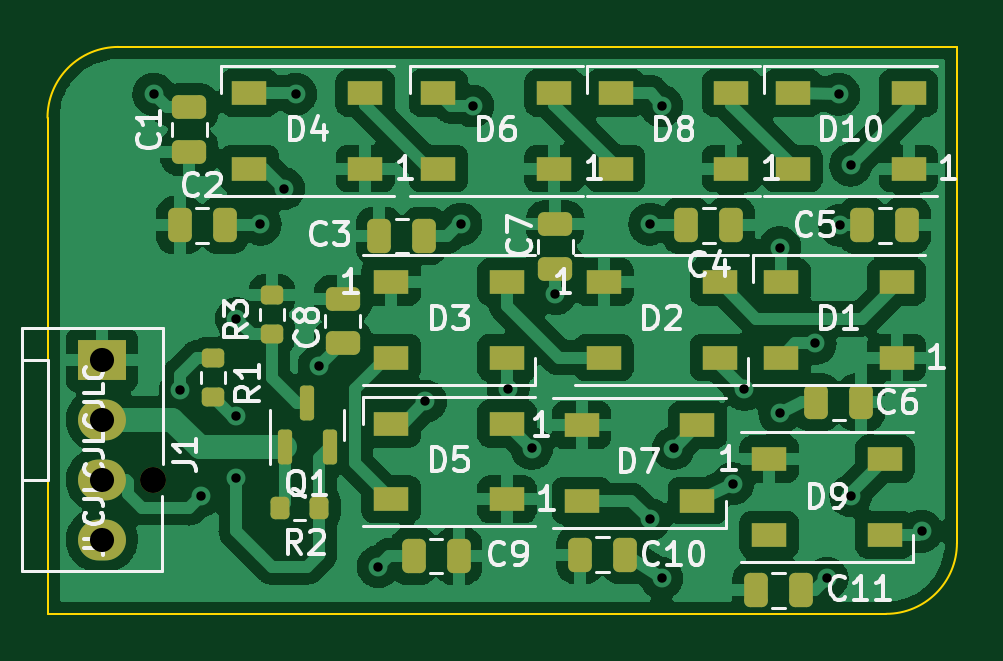
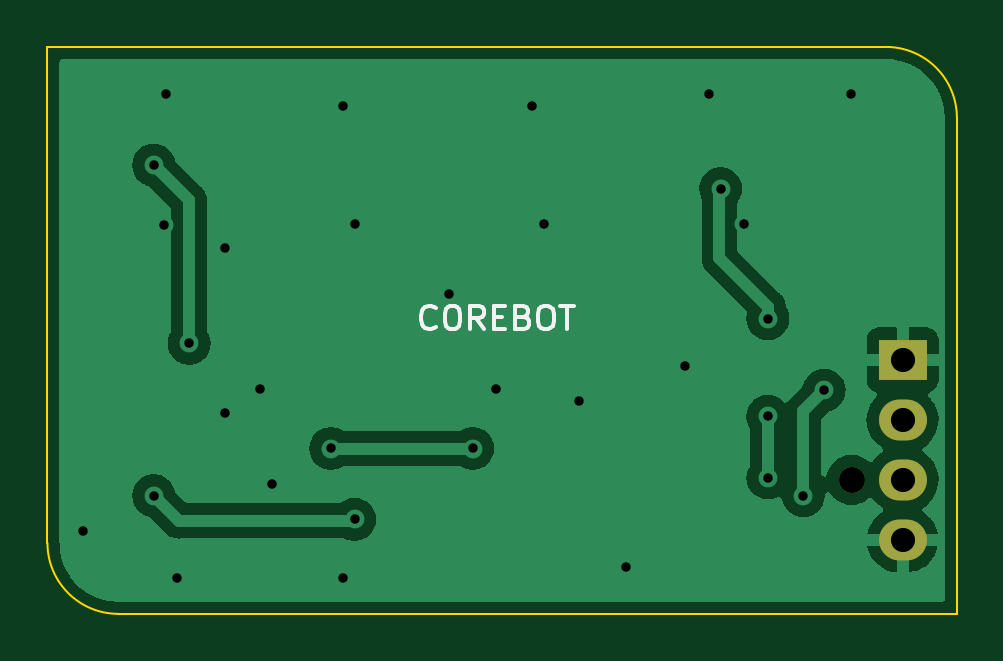
Circuit board: 11 layer files. Board 38.5 x 24.0 mm.
- bottom_copper: RGB-B_Cu.gbr (100021 bytes)
- bottom_mask: RGB-B_Mask.gbr (741 bytes)
- paste: RGB-B_Paste.gbr (504 bytes)
- bottom_silk: RGB-B_Silkscreen.gbr (2829 bytes)
- outline: RGB-Edge_Cuts.gbr (889 bytes)
- top_copper: RGB-F_Cu.gbr (149609 bytes)
- top_mask: RGB-F_Mask.gbr (4418 bytes)
- paste: RGB-F_Paste.gbr (4181 bytes)
- top_silk: RGB-F_Silkscreen.gbr (27822 bytes)
- drill: RGB-NPTH.drl (408 bytes)
- drill: RGB-PTH.drl (1025 bytes)

=== bottom_copper: RGB-B_Cu.gbr (100021 bytes, source omitted) ===
=== bottom_mask: RGB-B_Mask.gbr ===
%TF.GenerationSoftware,KiCad,Pcbnew,6.0.7-f9a2dced07~116~ubuntu20.04.1*%
%TF.CreationDate,2022-09-29T18:09:13+00:00*%
%TF.ProjectId,RGB,5247422e-6b69-4636-9164-5f7063625858,rev?*%
%TF.SameCoordinates,Original*%
%TF.FileFunction,Soldermask,Bot*%
%TF.FilePolarity,Negative*%
%FSLAX46Y46*%
G04 Gerber Fmt 4.6, Leading zero omitted, Abs format (unit mm)*
G04 Created by KiCad (PCBNEW 6.0.7-f9a2dced07~116~ubuntu20.04.1) date 2022-09-29 18:09:13*
%MOMM*%
%LPD*%
G01*
G04 APERTURE LIST*
%ADD10C,1.100000*%
%ADD11R,2.030000X1.730000*%
%ADD12O,2.030000X1.730000*%
G04 APERTURE END LIST*
D10*
%TO.C,J1*%
X108960000Y-96830000D03*
D11*
X106800000Y-91750000D03*
D12*
X106800000Y-94290000D03*
X106800000Y-96830000D03*
X106800000Y-99370000D03*
%TD*%
M02*

=== paste: RGB-B_Paste.gbr ===
%TF.GenerationSoftware,KiCad,Pcbnew,6.0.7-f9a2dced07~116~ubuntu20.04.1*%
%TF.CreationDate,2022-09-29T18:09:13+00:00*%
%TF.ProjectId,RGB,5247422e-6b69-4636-9164-5f7063625858,rev?*%
%TF.SameCoordinates,Original*%
%TF.FileFunction,Paste,Bot*%
%TF.FilePolarity,Positive*%
%FSLAX46Y46*%
G04 Gerber Fmt 4.6, Leading zero omitted, Abs format (unit mm)*
G04 Created by KiCad (PCBNEW 6.0.7-f9a2dced07~116~ubuntu20.04.1) date 2022-09-29 18:09:13*
%MOMM*%
%LPD*%
G01*
G04 APERTURE LIST*
G04 APERTURE END LIST*
M02*

=== bottom_silk: RGB-B_Silkscreen.gbr ===
%TF.GenerationSoftware,KiCad,Pcbnew,6.0.7-f9a2dced07~116~ubuntu20.04.1*%
%TF.CreationDate,2022-09-29T18:09:13+00:00*%
%TF.ProjectId,RGB,5247422e-6b69-4636-9164-5f7063625858,rev?*%
%TF.SameCoordinates,Original*%
%TF.FileFunction,Legend,Bot*%
%TF.FilePolarity,Positive*%
%FSLAX46Y46*%
G04 Gerber Fmt 4.6, Leading zero omitted, Abs format (unit mm)*
G04 Created by KiCad (PCBNEW 6.0.7-f9a2dced07~116~ubuntu20.04.1) date 2022-09-29 18:09:13*
%MOMM*%
%LPD*%
G01*
G04 APERTURE LIST*
%ADD10C,0.150000*%
G04 APERTURE END LIST*
D10*
X126571428Y-90357142D02*
X126619047Y-90404761D01*
X126761904Y-90452380D01*
X126857142Y-90452380D01*
X127000000Y-90404761D01*
X127095238Y-90309523D01*
X127142857Y-90214285D01*
X127190476Y-90023809D01*
X127190476Y-89880952D01*
X127142857Y-89690476D01*
X127095238Y-89595238D01*
X127000000Y-89500000D01*
X126857142Y-89452380D01*
X126761904Y-89452380D01*
X126619047Y-89500000D01*
X126571428Y-89547619D01*
X125952380Y-89452380D02*
X125761904Y-89452380D01*
X125666666Y-89500000D01*
X125571428Y-89595238D01*
X125523809Y-89785714D01*
X125523809Y-90119047D01*
X125571428Y-90309523D01*
X125666666Y-90404761D01*
X125761904Y-90452380D01*
X125952380Y-90452380D01*
X126047619Y-90404761D01*
X126142857Y-90309523D01*
X126190476Y-90119047D01*
X126190476Y-89785714D01*
X126142857Y-89595238D01*
X126047619Y-89500000D01*
X125952380Y-89452380D01*
X124523809Y-90452380D02*
X124857142Y-89976190D01*
X125095238Y-90452380D02*
X125095238Y-89452380D01*
X124714285Y-89452380D01*
X124619047Y-89500000D01*
X124571428Y-89547619D01*
X124523809Y-89642857D01*
X124523809Y-89785714D01*
X124571428Y-89880952D01*
X124619047Y-89928571D01*
X124714285Y-89976190D01*
X125095238Y-89976190D01*
X124095238Y-89928571D02*
X123761904Y-89928571D01*
X123619047Y-90452380D02*
X124095238Y-90452380D01*
X124095238Y-89452380D01*
X123619047Y-89452380D01*
X122857142Y-89928571D02*
X122714285Y-89976190D01*
X122666666Y-90023809D01*
X122619047Y-90119047D01*
X122619047Y-90261904D01*
X122666666Y-90357142D01*
X122714285Y-90404761D01*
X122809523Y-90452380D01*
X123190476Y-90452380D01*
X123190476Y-89452380D01*
X122857142Y-89452380D01*
X122761904Y-89500000D01*
X122714285Y-89547619D01*
X122666666Y-89642857D01*
X122666666Y-89738095D01*
X122714285Y-89833333D01*
X122761904Y-89880952D01*
X122857142Y-89928571D01*
X123190476Y-89928571D01*
X121999999Y-89452380D02*
X121809523Y-89452380D01*
X121714285Y-89500000D01*
X121619047Y-89595238D01*
X121571428Y-89785714D01*
X121571428Y-90119047D01*
X121619047Y-90309523D01*
X121714285Y-90404761D01*
X121809523Y-90452380D01*
X121999999Y-90452380D01*
X122095238Y-90404761D01*
X122190476Y-90309523D01*
X122238095Y-90119047D01*
X122238095Y-89785714D01*
X122190476Y-89595238D01*
X122095238Y-89500000D01*
X121999999Y-89452380D01*
X121285714Y-89452380D02*
X120714285Y-89452380D01*
X120999999Y-90452380D02*
X120999999Y-89452380D01*
M02*

=== outline: RGB-Edge_Cuts.gbr ===
%TF.GenerationSoftware,KiCad,Pcbnew,6.0.7-f9a2dced07~116~ubuntu20.04.1*%
%TF.CreationDate,2022-09-29T18:09:13+00:00*%
%TF.ProjectId,RGB,5247422e-6b69-4636-9164-5f7063625858,rev?*%
%TF.SameCoordinates,Original*%
%TF.FileFunction,Profile,NP*%
%FSLAX46Y46*%
G04 Gerber Fmt 4.6, Leading zero omitted, Abs format (unit mm)*
G04 Created by KiCad (PCBNEW 6.0.7-f9a2dced07~116~ubuntu20.04.1) date 2022-09-29 18:09:13*
%MOMM*%
%LPD*%
G01*
G04 APERTURE LIST*
%TA.AperFunction,Profile*%
%ADD10C,0.100000*%
%TD*%
G04 APERTURE END LIST*
D10*
X140000000Y-102500000D02*
G75*
G03*
X143000000Y-99500000I0J3000000D01*
G01*
X107500000Y-78500000D02*
G75*
G03*
X104500000Y-81500000I0J-3000000D01*
G01*
X104500000Y-102500000D02*
X104500000Y-81500000D01*
X140000000Y-102500000D02*
X104500000Y-102500000D01*
X143000000Y-78500000D02*
X143000000Y-99500000D01*
X107500000Y-78500000D02*
X143000000Y-78500000D01*
M02*

=== top_copper: RGB-F_Cu.gbr (149609 bytes, source omitted) ===
=== top_mask: RGB-F_Mask.gbr ===
%TF.GenerationSoftware,KiCad,Pcbnew,6.0.7-f9a2dced07~116~ubuntu20.04.1*%
%TF.CreationDate,2022-09-29T18:09:13+00:00*%
%TF.ProjectId,RGB,5247422e-6b69-4636-9164-5f7063625858,rev?*%
%TF.SameCoordinates,Original*%
%TF.FileFunction,Soldermask,Top*%
%TF.FilePolarity,Negative*%
%FSLAX46Y46*%
G04 Gerber Fmt 4.6, Leading zero omitted, Abs format (unit mm)*
G04 Created by KiCad (PCBNEW 6.0.7-f9a2dced07~116~ubuntu20.04.1) date 2022-09-29 18:09:13*
%MOMM*%
%LPD*%
G01*
G04 APERTURE LIST*
G04 Aperture macros list*
%AMRoundRect*
0 Rectangle with rounded corners*
0 $1 Rounding radius*
0 $2 $3 $4 $5 $6 $7 $8 $9 X,Y pos of 4 corners*
0 Add a 4 corners polygon primitive as box body*
4,1,4,$2,$3,$4,$5,$6,$7,$8,$9,$2,$3,0*
0 Add four circle primitives for the rounded corners*
1,1,$1+$1,$2,$3*
1,1,$1+$1,$4,$5*
1,1,$1+$1,$6,$7*
1,1,$1+$1,$8,$9*
0 Add four rect primitives between the rounded corners*
20,1,$1+$1,$2,$3,$4,$5,0*
20,1,$1+$1,$4,$5,$6,$7,0*
20,1,$1+$1,$6,$7,$8,$9,0*
20,1,$1+$1,$8,$9,$2,$3,0*%
G04 Aperture macros list end*
%ADD10RoundRect,0.200000X-0.275000X0.200000X-0.275000X-0.200000X0.275000X-0.200000X0.275000X0.200000X0*%
%ADD11RoundRect,0.200000X-0.200000X-0.275000X0.200000X-0.275000X0.200000X0.275000X-0.200000X0.275000X0*%
%ADD12RoundRect,0.200000X0.275000X-0.200000X0.275000X0.200000X-0.275000X0.200000X-0.275000X-0.200000X0*%
%ADD13RoundRect,0.150000X0.150000X-0.587500X0.150000X0.587500X-0.150000X0.587500X-0.150000X-0.587500X0*%
%ADD14C,1.100000*%
%ADD15R,2.030000X1.730000*%
%ADD16O,2.030000X1.730000*%
%ADD17R,1.500000X1.000000*%
%ADD18RoundRect,0.250000X-0.250000X-0.475000X0.250000X-0.475000X0.250000X0.475000X-0.250000X0.475000X0*%
%ADD19RoundRect,0.250000X0.250000X0.475000X-0.250000X0.475000X-0.250000X-0.475000X0.250000X-0.475000X0*%
%ADD20RoundRect,0.250000X-0.475000X0.250000X-0.475000X-0.250000X0.475000X-0.250000X0.475000X0.250000X0*%
%ADD21RoundRect,0.250000X0.475000X-0.250000X0.475000X0.250000X-0.475000X0.250000X-0.475000X-0.250000X0*%
G04 APERTURE END LIST*
D10*
%TO.C,R3*%
X114000000Y-89000000D03*
X114000000Y-90650000D03*
%TD*%
D11*
%TO.C,R2*%
X116000000Y-98000000D03*
X114350000Y-98000000D03*
%TD*%
D12*
%TO.C,R1*%
X111500000Y-93325000D03*
X111500000Y-91675000D03*
%TD*%
D13*
%TO.C,Q1*%
X114550000Y-95437500D03*
X116450000Y-95437500D03*
X115500000Y-93562500D03*
%TD*%
D14*
%TO.C,J1*%
X108960000Y-96830000D03*
D15*
X106800000Y-91750000D03*
D16*
X106800000Y-94290000D03*
X106800000Y-96830000D03*
X106800000Y-99370000D03*
%TD*%
D17*
%TO.C,D10*%
X140950000Y-83650000D03*
X140950000Y-80450000D03*
X136050000Y-80450000D03*
X136050000Y-83650000D03*
%TD*%
%TO.C,D9*%
X139950000Y-95950000D03*
X139950000Y-99150000D03*
X135050000Y-99150000D03*
X135050000Y-95950000D03*
%TD*%
%TO.C,D8*%
X133450000Y-83650000D03*
X133450000Y-80450000D03*
X128550000Y-80450000D03*
X128550000Y-83650000D03*
%TD*%
%TO.C,D7*%
X127115000Y-94505000D03*
X127115000Y-97705000D03*
X132015000Y-97705000D03*
X132015000Y-94505000D03*
%TD*%
%TO.C,D6*%
X125950000Y-83650000D03*
X125950000Y-80450000D03*
X121050000Y-80450000D03*
X121050000Y-83650000D03*
%TD*%
%TO.C,D5*%
X123950000Y-97650000D03*
X123950000Y-94450000D03*
X119050000Y-94450000D03*
X119050000Y-97650000D03*
%TD*%
%TO.C,D4*%
X117950000Y-83650000D03*
X117950000Y-80450000D03*
X113050000Y-80450000D03*
X113050000Y-83650000D03*
%TD*%
%TO.C,D3*%
X119050000Y-88450000D03*
X119050000Y-91650000D03*
X123950000Y-91650000D03*
X123950000Y-88450000D03*
%TD*%
%TO.C,D2*%
X128050000Y-88450000D03*
X128050000Y-91650000D03*
X132950000Y-91650000D03*
X132950000Y-88450000D03*
%TD*%
%TO.C,D1*%
X140450000Y-91650000D03*
X140450000Y-88450000D03*
X135550000Y-88450000D03*
X135550000Y-91650000D03*
%TD*%
D18*
%TO.C,C11*%
X136400000Y-101500000D03*
X134500000Y-101500000D03*
%TD*%
%TO.C,C10*%
X127050000Y-100000000D03*
X128950000Y-100000000D03*
%TD*%
D19*
%TO.C,C9*%
X121900000Y-100050000D03*
X120000000Y-100050000D03*
%TD*%
D20*
%TO.C,C8*%
X117000000Y-89150000D03*
X117000000Y-91050000D03*
%TD*%
%TO.C,C7*%
X126000000Y-86000000D03*
X126000000Y-87900000D03*
%TD*%
D19*
%TO.C,C6*%
X138950000Y-93550000D03*
X137050000Y-93550000D03*
%TD*%
%TO.C,C5*%
X139000000Y-86050000D03*
X140900000Y-86050000D03*
%TD*%
%TO.C,C4*%
X133450000Y-86050000D03*
X131550000Y-86050000D03*
%TD*%
D18*
%TO.C,C3*%
X118550000Y-86500000D03*
X120450000Y-86500000D03*
%TD*%
%TO.C,C2*%
X110100000Y-86050000D03*
X112000000Y-86050000D03*
%TD*%
D21*
%TO.C,C1*%
X110500000Y-82950000D03*
X110500000Y-81050000D03*
%TD*%
M02*

=== paste: RGB-F_Paste.gbr ===
%TF.GenerationSoftware,KiCad,Pcbnew,6.0.7-f9a2dced07~116~ubuntu20.04.1*%
%TF.CreationDate,2022-09-29T18:09:13+00:00*%
%TF.ProjectId,RGB,5247422e-6b69-4636-9164-5f7063625858,rev?*%
%TF.SameCoordinates,Original*%
%TF.FileFunction,Paste,Top*%
%TF.FilePolarity,Positive*%
%FSLAX46Y46*%
G04 Gerber Fmt 4.6, Leading zero omitted, Abs format (unit mm)*
G04 Created by KiCad (PCBNEW 6.0.7-f9a2dced07~116~ubuntu20.04.1) date 2022-09-29 18:09:13*
%MOMM*%
%LPD*%
G01*
G04 APERTURE LIST*
G04 Aperture macros list*
%AMRoundRect*
0 Rectangle with rounded corners*
0 $1 Rounding radius*
0 $2 $3 $4 $5 $6 $7 $8 $9 X,Y pos of 4 corners*
0 Add a 4 corners polygon primitive as box body*
4,1,4,$2,$3,$4,$5,$6,$7,$8,$9,$2,$3,0*
0 Add four circle primitives for the rounded corners*
1,1,$1+$1,$2,$3*
1,1,$1+$1,$4,$5*
1,1,$1+$1,$6,$7*
1,1,$1+$1,$8,$9*
0 Add four rect primitives between the rounded corners*
20,1,$1+$1,$2,$3,$4,$5,0*
20,1,$1+$1,$4,$5,$6,$7,0*
20,1,$1+$1,$6,$7,$8,$9,0*
20,1,$1+$1,$8,$9,$2,$3,0*%
G04 Aperture macros list end*
%ADD10RoundRect,0.200000X-0.275000X0.200000X-0.275000X-0.200000X0.275000X-0.200000X0.275000X0.200000X0*%
%ADD11RoundRect,0.200000X-0.200000X-0.275000X0.200000X-0.275000X0.200000X0.275000X-0.200000X0.275000X0*%
%ADD12RoundRect,0.200000X0.275000X-0.200000X0.275000X0.200000X-0.275000X0.200000X-0.275000X-0.200000X0*%
%ADD13RoundRect,0.150000X0.150000X-0.587500X0.150000X0.587500X-0.150000X0.587500X-0.150000X-0.587500X0*%
%ADD14R,1.500000X1.000000*%
%ADD15RoundRect,0.250000X-0.250000X-0.475000X0.250000X-0.475000X0.250000X0.475000X-0.250000X0.475000X0*%
%ADD16RoundRect,0.250000X0.250000X0.475000X-0.250000X0.475000X-0.250000X-0.475000X0.250000X-0.475000X0*%
%ADD17RoundRect,0.250000X-0.475000X0.250000X-0.475000X-0.250000X0.475000X-0.250000X0.475000X0.250000X0*%
%ADD18RoundRect,0.250000X0.475000X-0.250000X0.475000X0.250000X-0.475000X0.250000X-0.475000X-0.250000X0*%
G04 APERTURE END LIST*
D10*
%TO.C,R3*%
X114000000Y-89000000D03*
X114000000Y-90650000D03*
%TD*%
D11*
%TO.C,R2*%
X116000000Y-98000000D03*
X114350000Y-98000000D03*
%TD*%
D12*
%TO.C,R1*%
X111500000Y-93325000D03*
X111500000Y-91675000D03*
%TD*%
D13*
%TO.C,Q1*%
X114550000Y-95437500D03*
X116450000Y-95437500D03*
X115500000Y-93562500D03*
%TD*%
D14*
%TO.C,D10*%
X140950000Y-83650000D03*
X140950000Y-80450000D03*
X136050000Y-80450000D03*
X136050000Y-83650000D03*
%TD*%
%TO.C,D9*%
X139950000Y-95950000D03*
X139950000Y-99150000D03*
X135050000Y-99150000D03*
X135050000Y-95950000D03*
%TD*%
%TO.C,D8*%
X133450000Y-83650000D03*
X133450000Y-80450000D03*
X128550000Y-80450000D03*
X128550000Y-83650000D03*
%TD*%
%TO.C,D7*%
X127115000Y-94505000D03*
X127115000Y-97705000D03*
X132015000Y-97705000D03*
X132015000Y-94505000D03*
%TD*%
%TO.C,D6*%
X125950000Y-83650000D03*
X125950000Y-80450000D03*
X121050000Y-80450000D03*
X121050000Y-83650000D03*
%TD*%
%TO.C,D5*%
X123950000Y-97650000D03*
X123950000Y-94450000D03*
X119050000Y-94450000D03*
X119050000Y-97650000D03*
%TD*%
%TO.C,D4*%
X117950000Y-83650000D03*
X117950000Y-80450000D03*
X113050000Y-80450000D03*
X113050000Y-83650000D03*
%TD*%
%TO.C,D3*%
X119050000Y-88450000D03*
X119050000Y-91650000D03*
X123950000Y-91650000D03*
X123950000Y-88450000D03*
%TD*%
%TO.C,D2*%
X128050000Y-88450000D03*
X128050000Y-91650000D03*
X132950000Y-91650000D03*
X132950000Y-88450000D03*
%TD*%
%TO.C,D1*%
X140450000Y-91650000D03*
X140450000Y-88450000D03*
X135550000Y-88450000D03*
X135550000Y-91650000D03*
%TD*%
D15*
%TO.C,C11*%
X136400000Y-101500000D03*
X134500000Y-101500000D03*
%TD*%
%TO.C,C10*%
X127050000Y-100000000D03*
X128950000Y-100000000D03*
%TD*%
D16*
%TO.C,C9*%
X121900000Y-100050000D03*
X120000000Y-100050000D03*
%TD*%
D17*
%TO.C,C8*%
X117000000Y-89150000D03*
X117000000Y-91050000D03*
%TD*%
%TO.C,C7*%
X126000000Y-86000000D03*
X126000000Y-87900000D03*
%TD*%
D16*
%TO.C,C6*%
X138950000Y-93550000D03*
X137050000Y-93550000D03*
%TD*%
%TO.C,C5*%
X139000000Y-86050000D03*
X140900000Y-86050000D03*
%TD*%
%TO.C,C4*%
X133450000Y-86050000D03*
X131550000Y-86050000D03*
%TD*%
D15*
%TO.C,C3*%
X118550000Y-86500000D03*
X120450000Y-86500000D03*
%TD*%
%TO.C,C2*%
X110100000Y-86050000D03*
X112000000Y-86050000D03*
%TD*%
D18*
%TO.C,C1*%
X110500000Y-82950000D03*
X110500000Y-81050000D03*
%TD*%
M02*

=== top_silk: RGB-F_Silkscreen.gbr (27822 bytes, source omitted) ===
=== drill: RGB-NPTH.drl ===
M48
; DRILL file {KiCad 6.0.7-f9a2dced07~116~ubuntu20.04.1} date Yaw 29 F-Ɛ 2022 18:09:08
; FORMAT={-:-/ absolute / inch / decimal}
; #@! TF.CreationDate,2022-09-29T18:09:08+00:00
; #@! TF.GenerationSoftware,Kicad,Pcbnew,6.0.7-f9a2dced07~116~ubuntu20.04.1
; #@! TF.FileFunction,NonPlated,1,2,NPTH
FMAT,2
INCH
; #@! TA.AperFunction,NonPlated,NPTH,ComponentDrill
T1C0.0433
%
G90
G05
T1
X4.2898Y-3.8122
T0
M30

=== drill: RGB-PTH.drl ===
M48
; DRILL file {KiCad 6.0.7-f9a2dced07~116~ubuntu20.04.1} date Yaw 29 F-Ɛ 2022 18:09:08
; FORMAT={-:-/ absolute / inch / decimal}
; #@! TF.CreationDate,2022-09-29T18:09:08+00:00
; #@! TF.GenerationSoftware,Kicad,Pcbnew,6.0.7-f9a2dced07~116~ubuntu20.04.1
; #@! TF.FileFunction,Plated,1,2,PTH
FMAT,2
INCH
; #@! TA.AperFunction,Plated,PTH,ViaDrill
T1C0.0157
; #@! TA.AperFunction,Plated,PTH,ComponentDrill
T2C0.0402
%
G90
G05
T1
X4.2913Y-3.1693
X4.3356Y-3.6628
X4.3701Y-3.8386
X4.4291Y-3.5433
X4.4291Y-3.7062
X4.4291Y-3.8085
X4.4685Y-3.3858
X4.5079Y-3.3268
X4.5276Y-3.1693
X4.5669Y-3.622
X4.6654Y-3.9567
X4.7441Y-3.6811
X4.8031Y-3.3858
X4.8228Y-3.189
X4.8819Y-3.6614
X4.9213Y-3.7598
X4.9606Y-3.502
X5.1181Y-3.3858
X5.1181Y-3.878
X5.1378Y-3.189
X5.1378Y-3.9764
X5.1575Y-3.7598
X5.2559Y-3.8189
X5.2756Y-3.6614
X5.3346Y-3.4252
X5.3346Y-3.7008
X5.3937Y-3.5846
X5.4134Y-3.9764
X5.4331Y-3.1693
X5.435Y-3.3878
X5.4528Y-3.2874
X5.4528Y-3.8386
X5.5709Y-3.8976
T2
X4.2047Y-3.6122
X4.2047Y-3.7122
X4.2047Y-3.8122
X4.2047Y-3.9122
T0
M30

